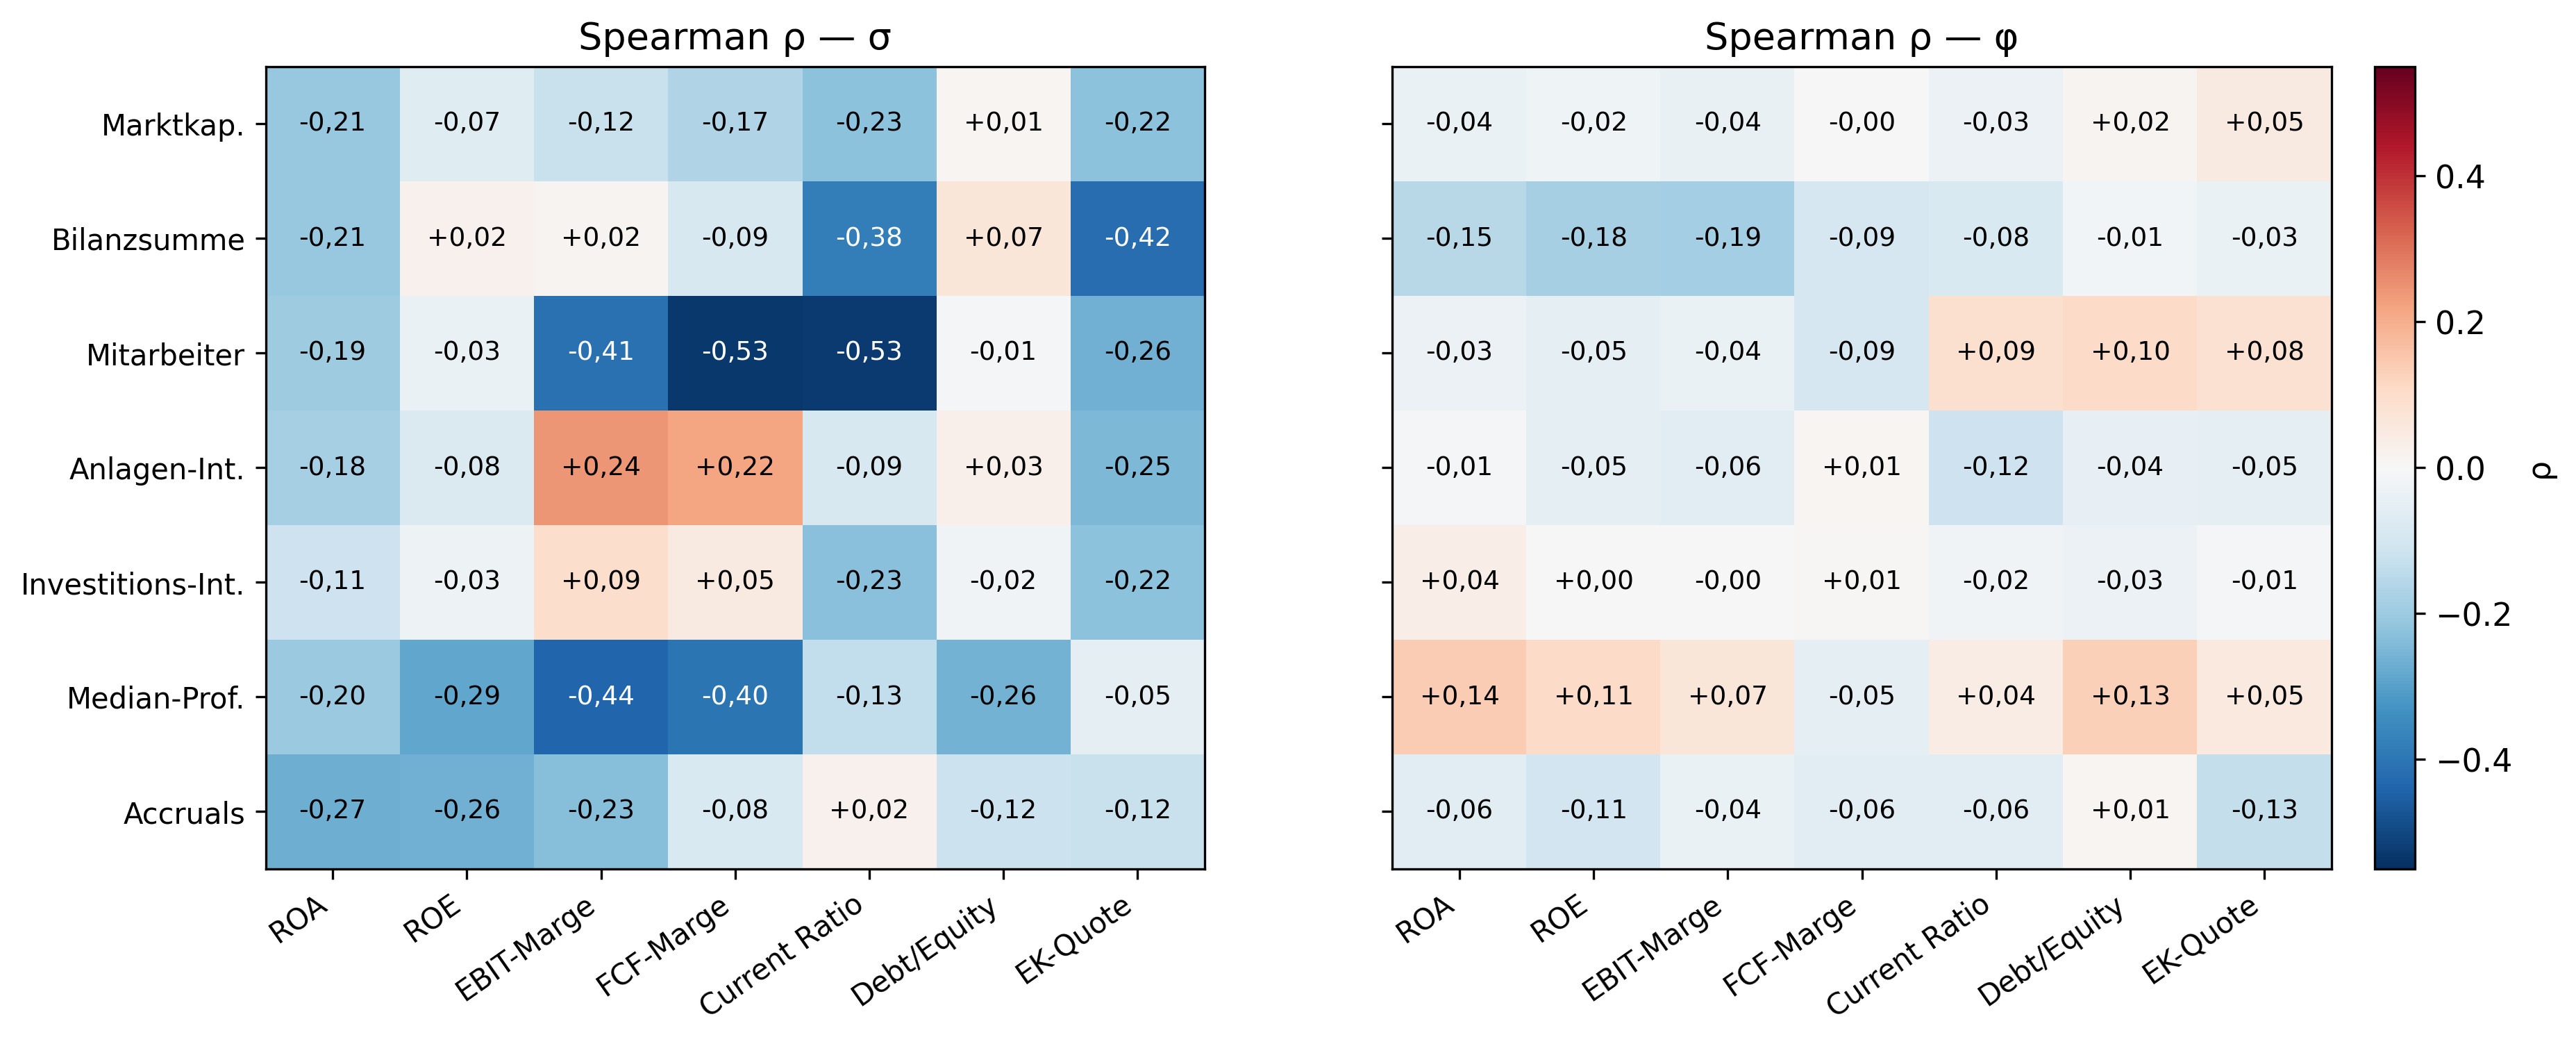

Python code for this plot:
# -*- coding: utf-8 -*-
"""FF3 / Kapitel 6.1 — Bivariate Spearman-Heatmap im Design der Masterarbeit.
Zwei Panels (sigma links, phi rechts), RdBu-Farbskala wie die 6_1er-Plots der Arbeit,
bewusst OHNE Signifikanz-Sterne (Folien-Version, schlicht).
Quelle: output/ff3/bivariate_spearman.csv  ->  g1_ff3_bivariat_heatmap.png
Aufruf:  python3 g1_ff3_bivariat_heatmap.py
"""
import pandas as pd
import numpy as np
import matplotlib.pyplot as plt
from stil_kolloquium import (ROOT, KENNZAHLEN, LABELS, STRUKTURVARIABLEN,
                             arbeit_style, speichern)

arbeit_style()
df = pd.read_csv(ROOT / "output/ff3/bivariate_spearman.csv")
svars = list(STRUKTURVARIABLEN)

fig, axes = plt.subplots(1, 2, figsize=(13.4, 5.0))
for ax, param, titel in [(axes[0], "sigma", "Spearman ρ — σ"), (axes[1], "phi", "Spearman ρ — φ")]:
    sub = df[df.param == param]
    rho = np.full((len(svars), len(KENNZAHLEN)), np.nan)
    for i, sv in enumerate(svars):
        for j, kz in enumerate(KENNZAHLEN):
            z = sub[(sub.struct_var == sv) & (sub.ratio == kz)]
            if len(z):
                rho[i, j] = z.spearman_rho.iloc[0]
    im = ax.imshow(rho, cmap="RdBu_r", vmin=-0.55, vmax=0.55, aspect="auto")
    for i in range(len(svars)):
        for j in range(len(KENNZAHLEN)):
            dunkel = abs(rho[i, j]) > 0.33
            ax.text(j, i, f"{rho[i, j]:+.2f}".replace(".", ","),
                    ha="center", va="center", fontsize=9,
                    color="white" if dunkel else "black")
    ax.set_xticks(range(len(KENNZAHLEN)), [LABELS[k] for k in KENNZAHLEN],
                  rotation=35, ha="right", fontsize=10)
    if ax is axes[0]:
        ax.set_yticks(range(len(svars)), [STRUKTURVARIABLEN[s] for s in svars], fontsize=10)
    else:
        ax.set_yticks(range(len(svars)), ["" for _ in svars])
    ax.set_title(titel, fontsize=13)

cb = fig.colorbar(im, ax=axes, fraction=0.025, pad=0.02)
cb.set_label("ρ")
speichern(fig, "g1_ff3_bivariat_heatmap.png")
